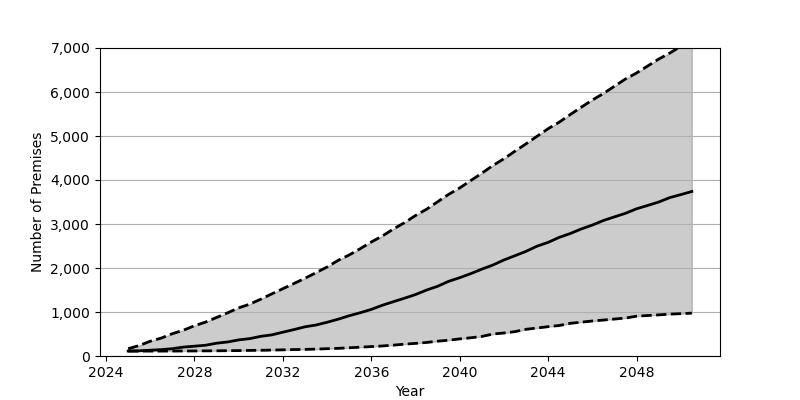

The data file committed next to this chart (first rows):
Date, Low, Base, High
2025-01, 111.0, 113.0, 166.0
2025-07, 111.0, 118.0, 238.0
2026-01, 112.0, 132.0, 336.0
2026-07, 112.0, 145.0, 407.0
2027-01, 113.0, 166.0, 507.0
2027-07, 114.0, 202.0, 586.0
2028-01, 115.0, 223.0, 688.0
2028-07, 117.0, 244.0, 770.0
2029-01, 118.0, 291.0, 876.0
2029-07, 121.0, 319.0, 981.0
2030-01, 123.0, 366.0, 1094
2030-07, 127.0, 395.0, 1178
2031-01, 130.0, 447.0, 1292
2031-07, 135.0, 480.0, 1411
2032-01, 140.0, 541.0, 1530
2032-07, 146.0, 600.0, 1648
2033-01, 150.0, 664.0, 1767
2033-07, 157.0, 704.0, 1894
2034-01, 166.0, 767.0, 2023
2034-07, 174.0, 836.0, 2173
2035-01, 187.0, 915.0, 2297
2035-07, 200.0, 983.0, 2438
2036-01, 214.0, 1059, 2592
2036-07, 228.0, 1153, 2727
2037-01, 247.0, 1235, 2888
2037-07, 269.0, 1313, 3029
2038-01, 287.0, 1397, 3194
2038-07, 308.0, 1498, 3335
2039-01, 337.0, 1585, 3506
2039-07, 359.0, 1697, 3674
2040-01, 389.0, 1780, 3821
2040-07, 414.0, 1872, 3988
2041-01, 445.0, 1975, 4156
2041-07, 499.0, 2067, 4329
2042-01, 523.0, 2183, 4484
2042-07, 554.0, 2279, 4655
2043-01, 607.0, 2379, 4823
2043-07, 636.0, 2496, 4994
2044-01, 667.0, 2583, 5167
2044-07, 693.0, 2696, 5315
2045-01, 743.0, 2784, 5489
2045-07, 769.0, 2888, 5655
2046-01, 796.0, 2977, 5820
2046-07, 817.0, 3079, 5965
2047-01, 840.0, 3163, 6132
2047-07, 863.0, 3243, 6296
2048-01, 905.0, 3346, 6433
2048-07, 920.0, 3421, 6590
2049-01, 935.0, 3500, 6750
2049-07, 952.0, 3599, 6884
2050-01, 962.0, 3668, 7041
2050-07, 974.0, 3739, 7170
